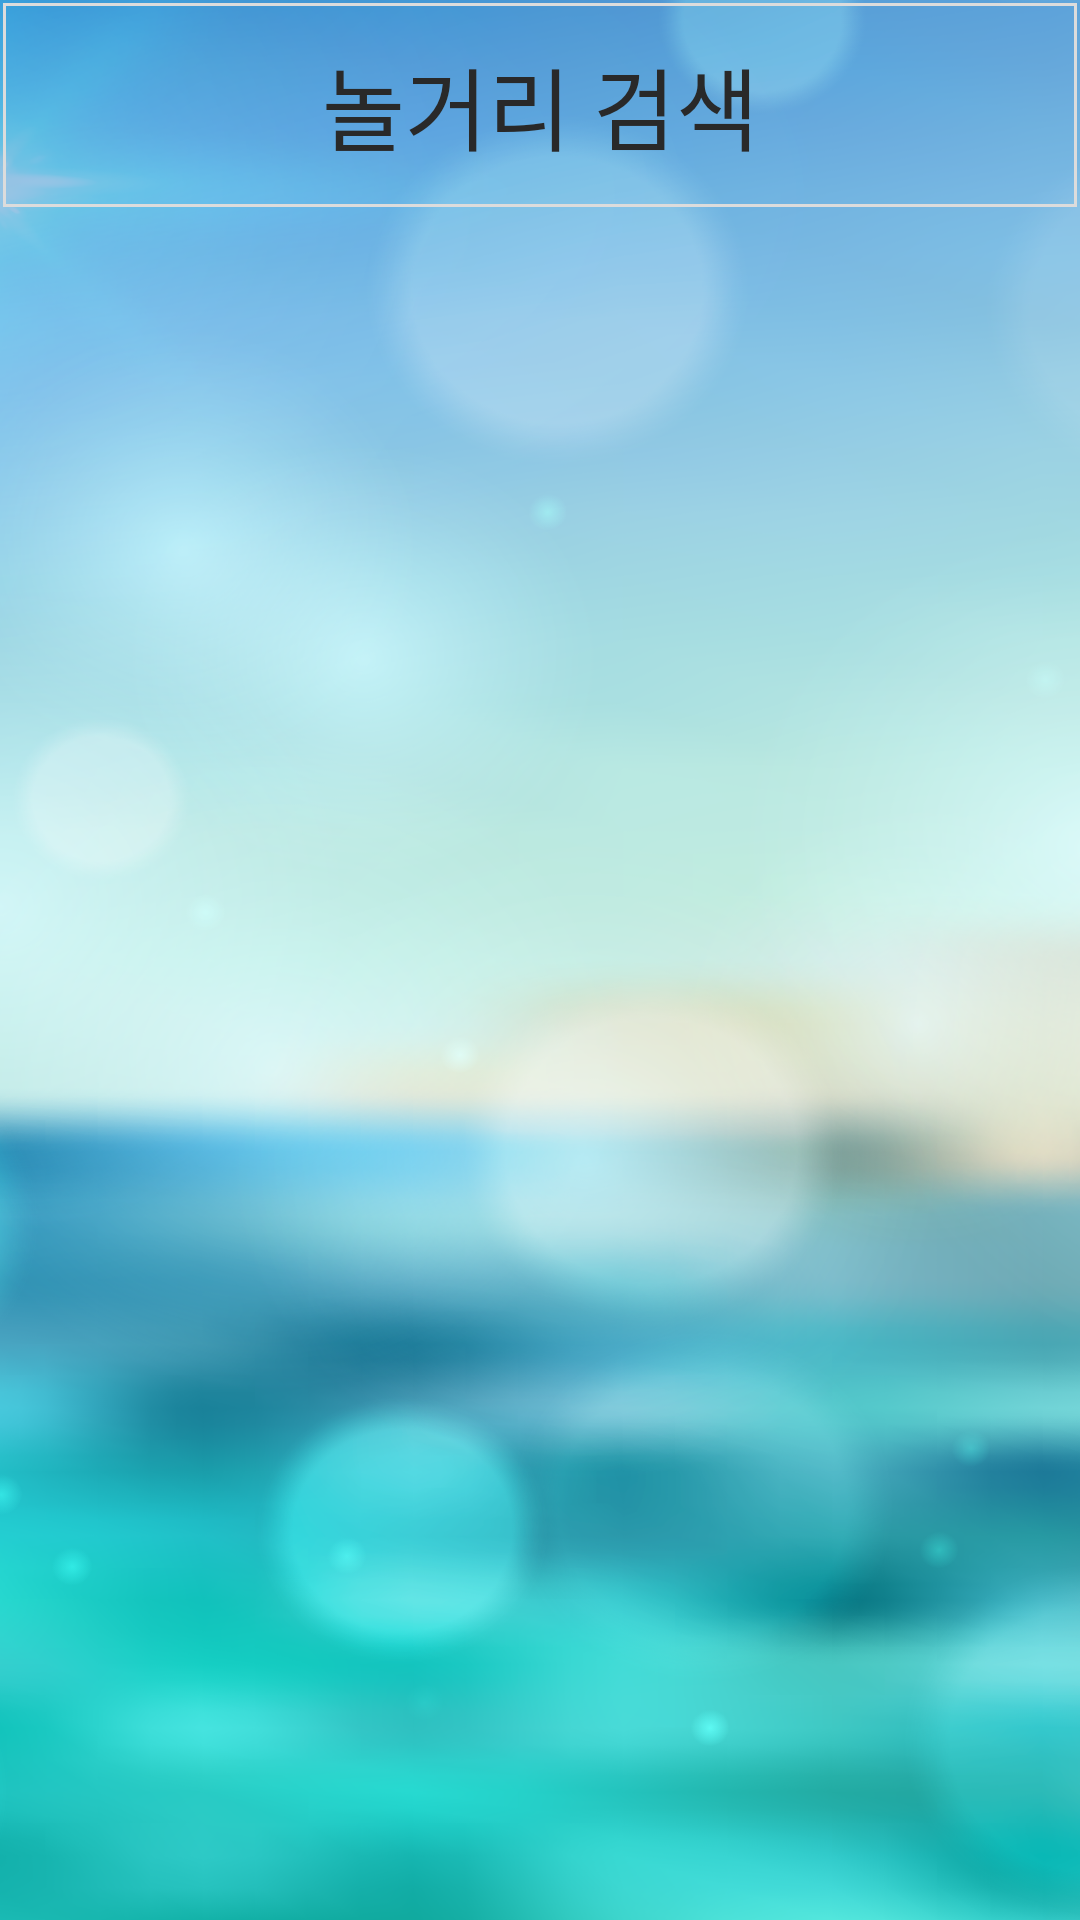

Layout XML and referenced resources for this Android screen:
<!-- AndroidManifest.xml: application theme AppTheme -->
<!-- res/layout/activity_search_act.xml -->
<?xml version="1.0" encoding="utf-8"?>
<androidx.constraintlayout.widget.ConstraintLayout xmlns:android="http://schemas.android.com/apk/res/android"
        xmlns:app="http://schemas.android.com/apk/res-auto"
        xmlns:tools="http://schemas.android.com/tools"
        android:layout_width="match_parent"
        android:layout_height="match_parent"
        tools:context=".searchActActivity"
        android:background="@drawable/sign_background">

    <TextView
            android:id="@+id/textView4"
            android:layout_width="match_parent"
            android:layout_height="70dp"
            android:background="@drawable/searchadd_stroke1"
            android:gravity="center|center_vertical"
            android:text="놀거리 검색"
            android:textColor="#292929"
            android:textSize="30sp"
            app:layout_constraintEnd_toEndOf="parent"
            app:layout_constraintHorizontal_bias="0.0"
            app:layout_constraintStart_toStartOf="parent"
            app:layout_constraintTop_toTopOf="parent" />

    <GridView
            android:id="@+id/activation"
            android:layout_width="match_parent"
            android:layout_height="0dp"
            app:layout_constraintBottom_toBottomOf="parent"
            app:layout_constraintEnd_toEndOf="parent"
            app:layout_constraintHorizontal_bias="1.0"
            app:layout_constraintStart_toStartOf="parent"
            app:layout_constraintTop_toBottomOf="@+id/textView4" />


</androidx.constraintlayout.widget.ConstraintLayout>
<!-- resources referenced by this layout -->
<resources>
  <!-- drawable searchadd_stroke1 (drawable) -->
  <?xml version="1.0" encoding="utf-8"?>
  <layer-list xmlns:android="http://schemas.android.com/apk/res/android" >
  
      <item
              android:bottom="1dp"
              android:left="1dp"
              android:right="1dp"
              android:top="1dp">
          <shape android:shape="rectangle" >
              <stroke
                      android:width="1dp"
                      android:color="#dcdcdc" />
  
          </shape>
      </item>
  
  </layer-list>
  <!-- drawable sign_background: png bitmap (drawable, 720641 bytes) -->
  <style name="AppTheme" parent="Theme.AppCompat.NoActionBar">
          
          <item name="colorPrimary">@color/colorPrimary</item>
          <item name="colorPrimaryDark">@color/colorPrimaryDark</item>
          <item name="colorAccent">@color/colorAccent</item>
      </style>
  <color name="colorPrimary">#008577</color>
  <color name="colorPrimaryDark">#00564A</color>
  <color name="colorAccent">#FFFFFF</color>
</resources>
